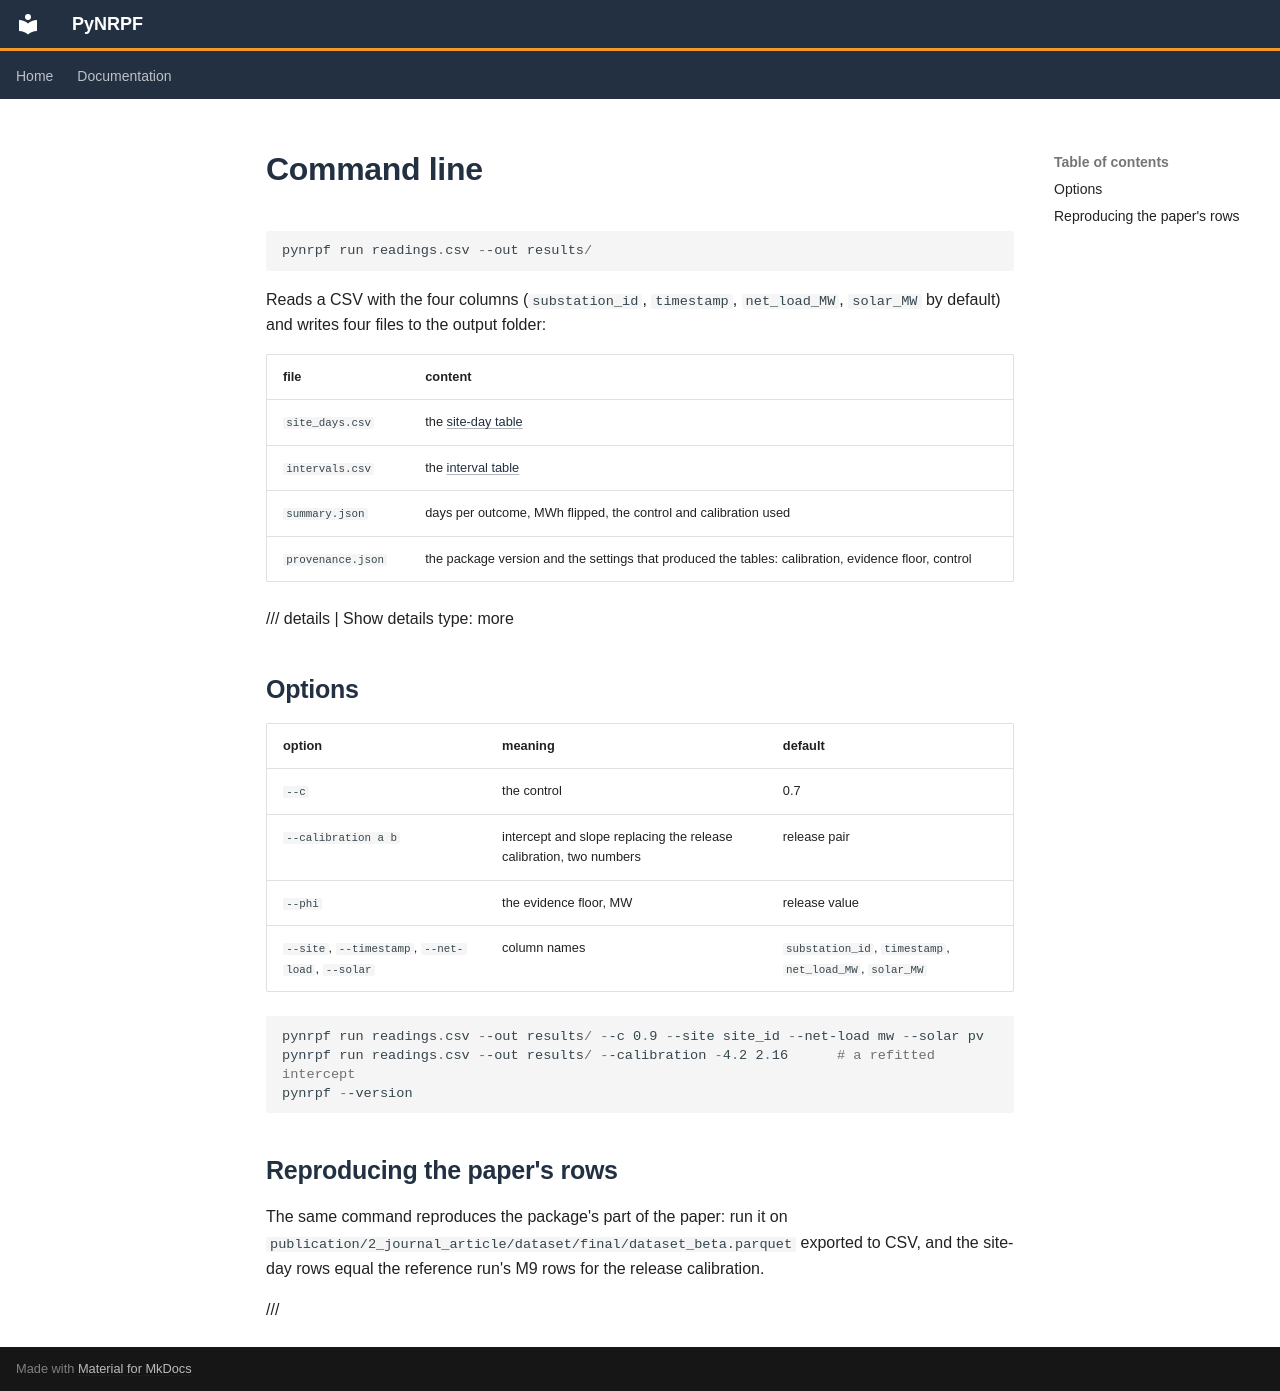

repository: mssamhan31/PyNRPF · page: cli/index.html · generator: mkdocs

# Command line

```powershell
pynrpf run readings.csv --out results/
```

Reads a CSV with the four columns (`substation_id`, `timestamp`, `net_load_MW`, `solar_MW`
by default) and writes four files to the output folder:

| file | content |
|---|---|
| `site_days.csv` | the [site-day table](quickstart.md#the-site-day-table) |
| `intervals.csv` | the [interval table](quickstart.md#the-interval-table) |
| `summary.json` | days per outcome, MWh flipped, the control and calibration used |
| `provenance.json` | the package version and the settings that produced the tables: calibration, evidence floor, control |

/// details | Show details
    type: more

## Options

| option | meaning | default |
|---|---|---|
| `--c` | the control | 0.7 |
| `--calibration a b` | intercept and slope replacing the release calibration, two numbers | release pair |
| `--phi` | the evidence floor, MW | release value |
| `--site`, `--timestamp`, `--net-load`, `--solar` | column names | `substation_id`, `timestamp`, `net_load_MW`, `solar_MW` |

```powershell
pynrpf run readings.csv --out results/ --c 0.9 --site site_id --net-load mw --solar pv
pynrpf run readings.csv --out results/ --calibration -4.2 2.16      # a refitted intercept
pynrpf --version
```

## Reproducing the paper's rows

The same command reproduces the package's part of the paper: run it on
`publication/2_journal_article/dataset/final/dataset_beta.parquet` exported to CSV, and the
site-day rows equal the reference run's M9 rows for the release calibration.

///
